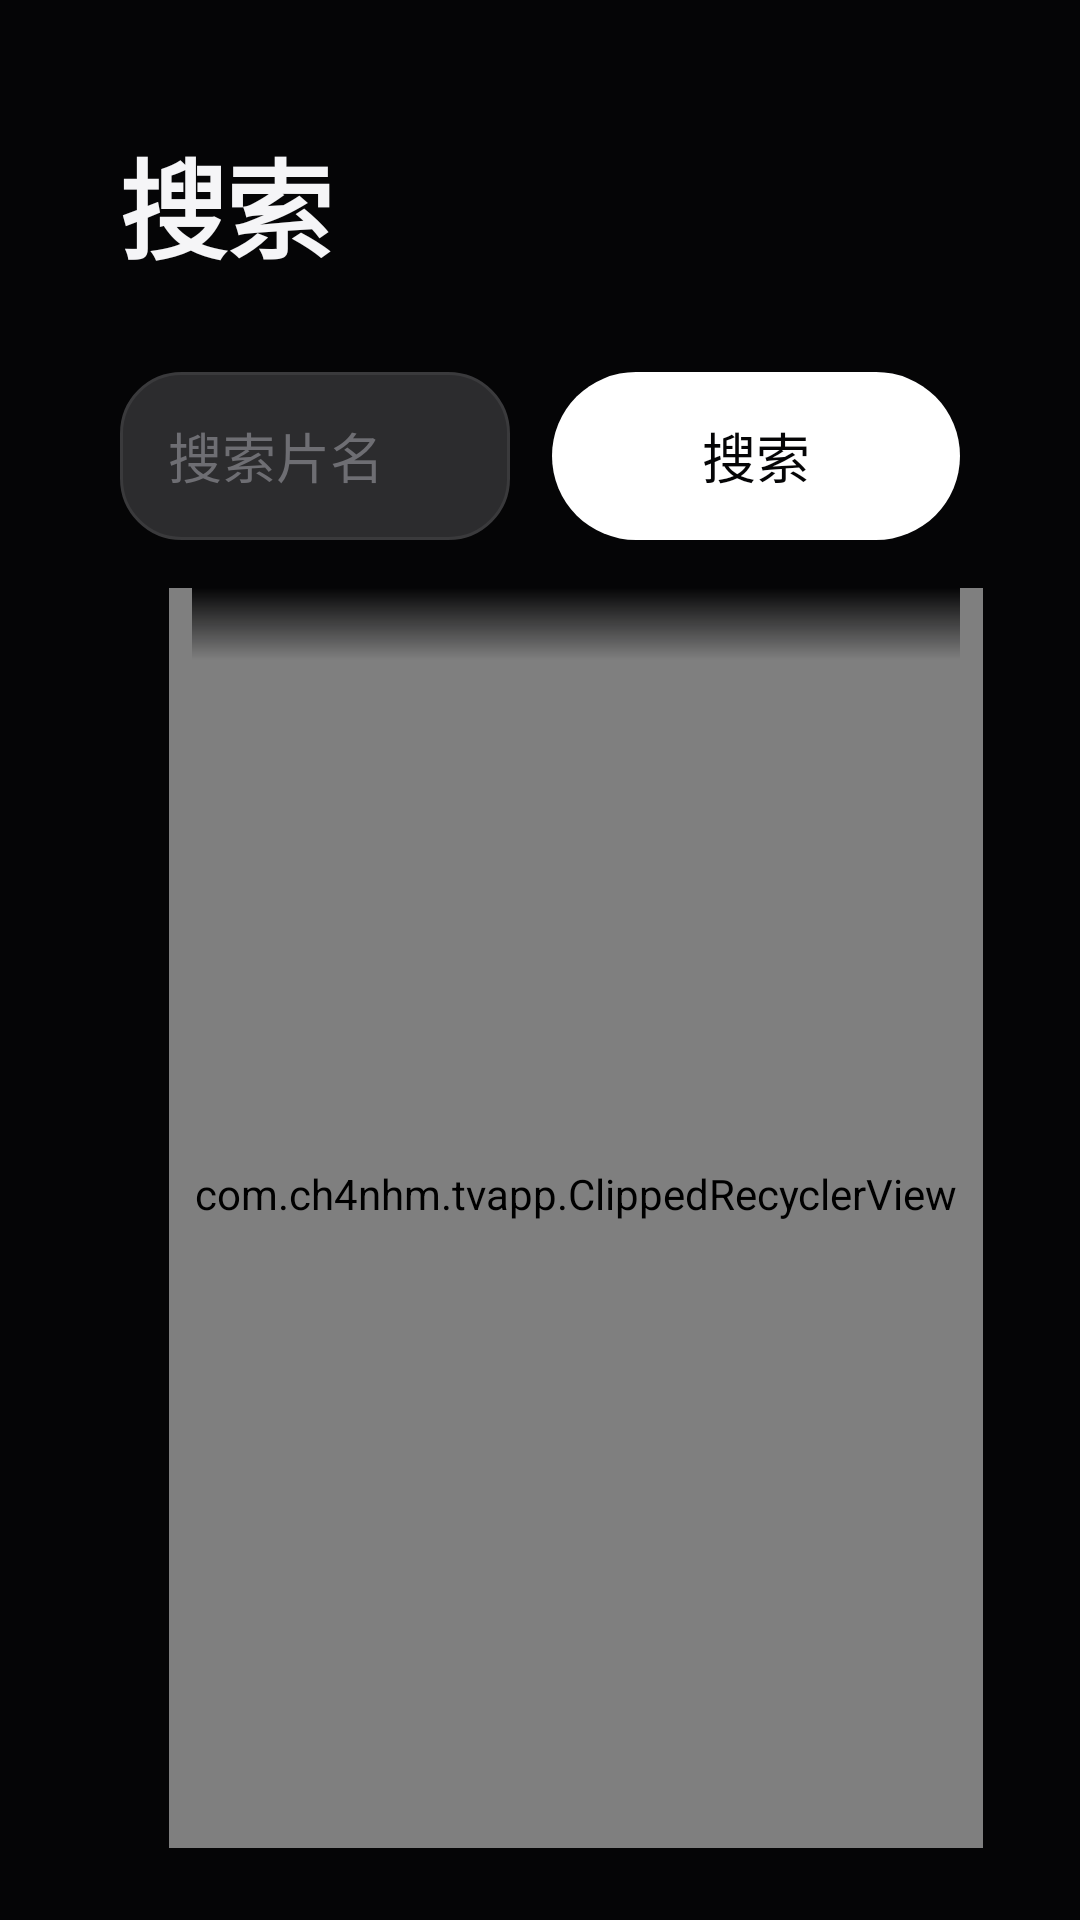

Reconstruct the res/layout file that produces this screen, plus the resources it refers to.
<!-- AndroidManifest.xml: activity theme Theme.TvApp -->
<!-- res/layout/activity_search.xml -->
<?xml version="1.0" encoding="utf-8"?>
<FrameLayout xmlns:android="http://schemas.android.com/apk/res/android"
    android:layout_width="match_parent"
    android:layout_height="match_parent"
    android:background="@drawable/bg_app"
    android:clipChildren="false">

    <LinearLayout
        android:layout_width="match_parent"
        android:layout_height="match_parent"
        android:clipChildren="false"
        android:clipToPadding="false"
        android:orientation="vertical"
        android:paddingStart="@dimen/content_margin"
        android:paddingTop="16dp"
        android:paddingEnd="@dimen/content_margin"
        android:paddingBottom="24dp">

        <LinearLayout
            android:layout_width="match_parent"
            android:layout_height="104dp"
            android:gravity="center_vertical"
            android:orientation="horizontal">

            <TextView
                style="@style/TextAppearance.TvApp.PageTitle"
                android:layout_width="0dp"
                android:layout_height="wrap_content"
                android:layout_weight="1"
                android:text="搜索" />

            <TextView
                android:id="@+id/search_count"
                android:layout_width="wrap_content"
                android:layout_height="wrap_content"
                android:fontFamily="sans-serif-medium"
                android:gravity="end"
                android:textColor="@color/text_secondary"
                android:textSize="18sp" />
        </LinearLayout>

        <LinearLayout
            android:layout_width="match_parent"
            android:layout_height="64dp"
            android:clipChildren="false"
            android:clipToPadding="false"
            android:gravity="center_vertical"
            android:orientation="horizontal">

            <EditText
                android:id="@+id/search_input"
                android:layout_width="0dp"
                android:layout_height="56dp"
                android:layout_weight="1"
                android:background="@drawable/bg_input"
                android:drawableStart="@drawable/ic_search"
                android:drawablePadding="12dp"
                android:drawableTint="@color/text_secondary"
                android:focusable="true"
                android:focusableInTouchMode="true"
                android:hint="搜索片名"
                android:imeOptions="actionSearch"
                android:inputType="text"
                android:maxLines="1"
                android:singleLine="true"
                android:textColor="@color/text_primary"
                android:textColorHint="@color/text_muted"
                android:textSize="18sp" />

            <TextView
                android:id="@+id/search_action"
                android:layout_width="wrap_content"
                android:layout_height="56dp"
                android:layout_marginStart="14dp"
                android:background="@drawable/bg_button_primary"
                android:clickable="true"
                android:focusable="true"
                android:focusableInTouchMode="true"
                android:fontFamily="sans-serif-medium"
                android:gravity="center"
                android:minWidth="136dp"
                android:paddingStart="28dp"
                android:paddingEnd="28dp"
                android:text="搜索"
                android:textColor="?attr/tvAccentOn"
                android:textSize="18sp" />
        </LinearLayout>

        <androidx.recyclerview.widget.RecyclerView
            android:id="@+id/search_suggestions"
            android:layout_width="match_parent"
            android:layout_height="wrap_content"
            android:layout_marginTop="10dp"
            android:clipChildren="false"
            android:clipToPadding="false"
            android:descendantFocusability="afterDescendants"
            android:overScrollMode="never"
            android:paddingTop="4dp"
            android:paddingBottom="2dp"
            android:scrollbars="none"
            android:visibility="gone" />

        <LinearLayout
            android:layout_width="match_parent"
            android:layout_height="0dp"
            android:layout_marginTop="12dp"
            android:layout_weight="1"
            android:baselineAligned="false"
            android:clipChildren="false"
            android:orientation="horizontal"
            android:clipToPadding="false">
            <LinearLayout
                android:id="@+id/search_source_panel"
                android:layout_width="300dp"
                android:layout_height="match_parent"
                android:background="@drawable/bg_search_source_panel"
                android:clipChildren="false"
                android:clipToPadding="false"
                android:orientation="vertical"
                android:paddingStart="12dp"
                android:paddingTop="16dp"
                android:paddingEnd="12dp"
                android:paddingBottom="12dp"
                android:visibility="gone">

                <TextView
                    android:layout_width="match_parent"
                    android:layout_height="wrap_content"
                    android:layout_marginStart="8dp"
                    android:layout_marginBottom="4dp"
                    android:fontFamily="sans-serif-medium"
                    android:textColor="@color/text_secondary"
                    android:text="资源"
                    android:textSize="16sp" />

                <androidx.recyclerview.widget.RecyclerView
                    android:id="@+id/search_sources"
                    android:layout_width="match_parent"
                    android:layout_height="0dp"
                    android:layout_weight="1"
                    android:clipChildren="false"
                    android:clipToPadding="false"
                    android:overScrollMode="never"
                    android:paddingTop="4dp"
                    android:paddingBottom="16dp"
                    android:scrollbars="none" />
            </LinearLayout>

            <FrameLayout
                android:id="@+id/search_results_panel"
                android:layout_width="0dp"
                android:layout_height="match_parent"
                android:layout_marginStart="24dp"
                android:layout_weight="1"
                android:clipChildren="false"
                android:clipToPadding="false">

                <com.ch4nhm.tvapp.ClippedRecyclerView
                    android:id="@+id/search_list"
                    android:layout_width="match_parent"
                    android:layout_height="match_parent"
                    android:layout_marginStart="-8dp"
                    android:layout_marginEnd="-8dp"
                    android:clipChildren="true"
                    android:clipToPadding="false"
                    android:overScrollMode="never"
                    android:paddingStart="8dp"
                    android:paddingTop="16dp"
                    android:paddingEnd="8dp"
                    android:paddingBottom="32dp"
                    android:scrollbars="none" />

                <View
                    android:id="@+id/search_top_fade"
                    android:layout_width="match_parent"
                    android:layout_height="24dp"
                    android:layout_gravity="top"
                    android:background="@drawable/bg_search_top_fade"
                    android:clickable="false"
                    android:focusable="false"
                    android:importantForAccessibility="no" />

                <LinearLayout
                    android:id="@+id/search_state"
                    android:layout_width="match_parent"
                    android:layout_height="match_parent"
                    android:gravity="center"
                    android:orientation="vertical"
                    android:visibility="gone">

                    <ProgressBar
                        android:id="@+id/search_progress"
                        style="?android:attr/progressBarStyle"
                        android:layout_width="48dp"
                        android:layout_height="48dp"
                        android:indeterminateTint="?attr/tvAccent"
                        android:visibility="gone" />

                    <TextView
                        android:id="@+id/search_message"
                        android:layout_width="wrap_content"
                        android:layout_height="wrap_content"
                        android:layout_marginTop="18dp"
                        android:fontFamily="sans-serif-medium"
                        android:gravity="center"
                        android:textColor="@color/text_secondary"
                        android:textSize="22sp" />
                </LinearLayout>
            </FrameLayout>
        </LinearLayout>
    </LinearLayout>
</FrameLayout>
<!-- resources referenced by this layout -->
<resources>
  <color name="text_muted">#6E6E73</color>
  <color name="text_primary">#F5F5F7</color>
  <color name="text_secondary">#A1A1A6</color>
  <dimen name="content_margin">40dp</dimen>
  <!-- drawable bg_app (drawable) -->
  <?xml version="1.0" encoding="utf-8"?>
  <shape xmlns:android="http://schemas.android.com/apk/res/android"
      android:shape="rectangle">
      <solid android:color="@color/bg_base" />
  </shape>
  <!-- drawable bg_input (drawable) -->
  <?xml version="1.0" encoding="utf-8"?>
  <selector xmlns:android="http://schemas.android.com/apk/res/android">
      <item android:state_focused="true">
          <shape android:shape="rectangle">
              <solid android:color="#2C2C2E" />
              <stroke android:width="2dp" android:color="@color/white" />
              <corners android:radius="20dp" />
              <padding android:left="16dp" android:top="13dp"
                  android:right="16dp" android:bottom="13dp" />
          </shape>
      </item>
      <item>
          <shape android:shape="rectangle">
              <solid android:color="#2C2C2E" />
              <stroke android:width="1dp" android:color="#3A3A3C" />
              <corners android:radius="20dp" />
              <padding android:left="16dp" android:top="13dp"
                  android:right="16dp" android:bottom="13dp" />
          </shape>
      </item>
  </selector>
  <!-- drawable bg_search_source_panel (drawable) -->
  <?xml version="1.0" encoding="utf-8"?>
  <shape xmlns:android="http://schemas.android.com/apk/res/android"
      android:shape="rectangle">
      <solid android:color="#B3121214" />
      <stroke
          android:width="1dp"
          android:color="#1FFFFFFF" />
      <corners android:radius="22dp" />
  </shape>
  <!-- drawable bg_search_top_fade (drawable) -->
  <?xml version="1.0" encoding="utf-8"?>
  <shape xmlns:android="http://schemas.android.com/apk/res/android"
      android:shape="rectangle">
      <gradient
          android:angle="270"
          android:endColor="#00050506"
          android:startColor="@color/bg_base" />
  </shape>
  <style name="TextAppearance.TvApp.PageTitle" parent="TextAppearance.Material3.HeadlineLarge">
          <item name="android:textSize">36sp</item>
          <item name="android:fontFamily">sans-serif-black</item>
          <item name="android:textStyle">bold</item>
          <item name="android:textColor">@color/text_primary</item>
          <item name="android:includeFontPadding">false</item>
          <item name="android:letterSpacing">-0.02</item>
      </style>
  <style name="Theme.TvApp" parent="Theme.Material3.Dark.NoActionBar">
          <item name="android:windowFullscreen">true</item>
          <item name="android:windowNoTitle">true</item>
          <item name="android:windowActionModeOverlay">true</item>
          <item name="android:windowBackground">@color/bg_base</item>
          <item name="android:colorAccent">@color/accent_gold</item>
          <item name="android:fontFamily">sans-serif</item>
          <item name="android:navigationBarColor">@android:color/transparent</item>
          <item name="android:statusBarColor">@android:color/transparent</item>
          <item name="tvAccent">#FFFFFF</item>
          <item name="tvAccentOn">#050506</item>
          <item name="tvAccentLight">#FFFFFF</item>
          <item name="tvAccentMid">#E5E5EA</item>
          <item name="tvAccentDark">#A1A1A6</item>
          <item name="tvAccentSoft">#29FFFFFF</item>
          <item name="tvAccentGlow">#10FFFFFF</item>
      </style>
  <color name="bg_base">#050506</color>
  <color name="white">#FFFFFF</color>
  <color name="accent_gold">#F5F5F7</color>
</resources>
